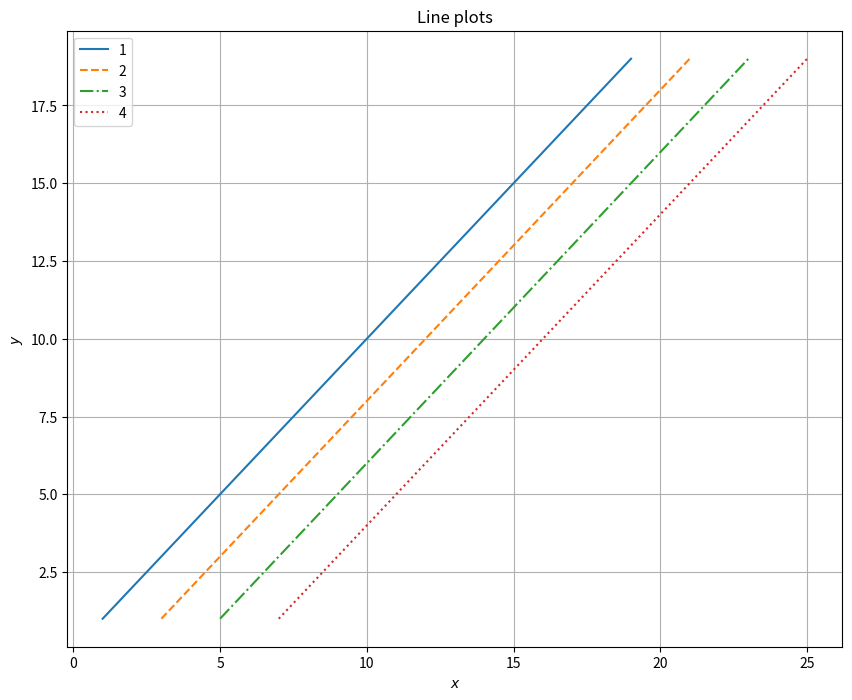

This chart was generated by the following Python code:
import matplotlib.pyplot as plt


plt.rcParams['savefig.bbox'] = 'tight'
plt.figure(figsize=(10, 8))
y = list(range(1, 20))
xs = [[i for i in range(1, 20)]]
for i in range(1, 4):
    xs.append([j + 2 for j in xs[i - 1]])
lstyle = ['-', '--', '-.', ':']
for i in range(len(xs)):
    plt.plot(xs[i], y, label=str(i + 1), linestyle=lstyle[i])
plt.title('Line plots')
plt.xlabel('$x$')
plt.ylabel('$y$')
plt.grid()
plt.legend()
plt.savefig('Line_plots.png')
plt.show()
